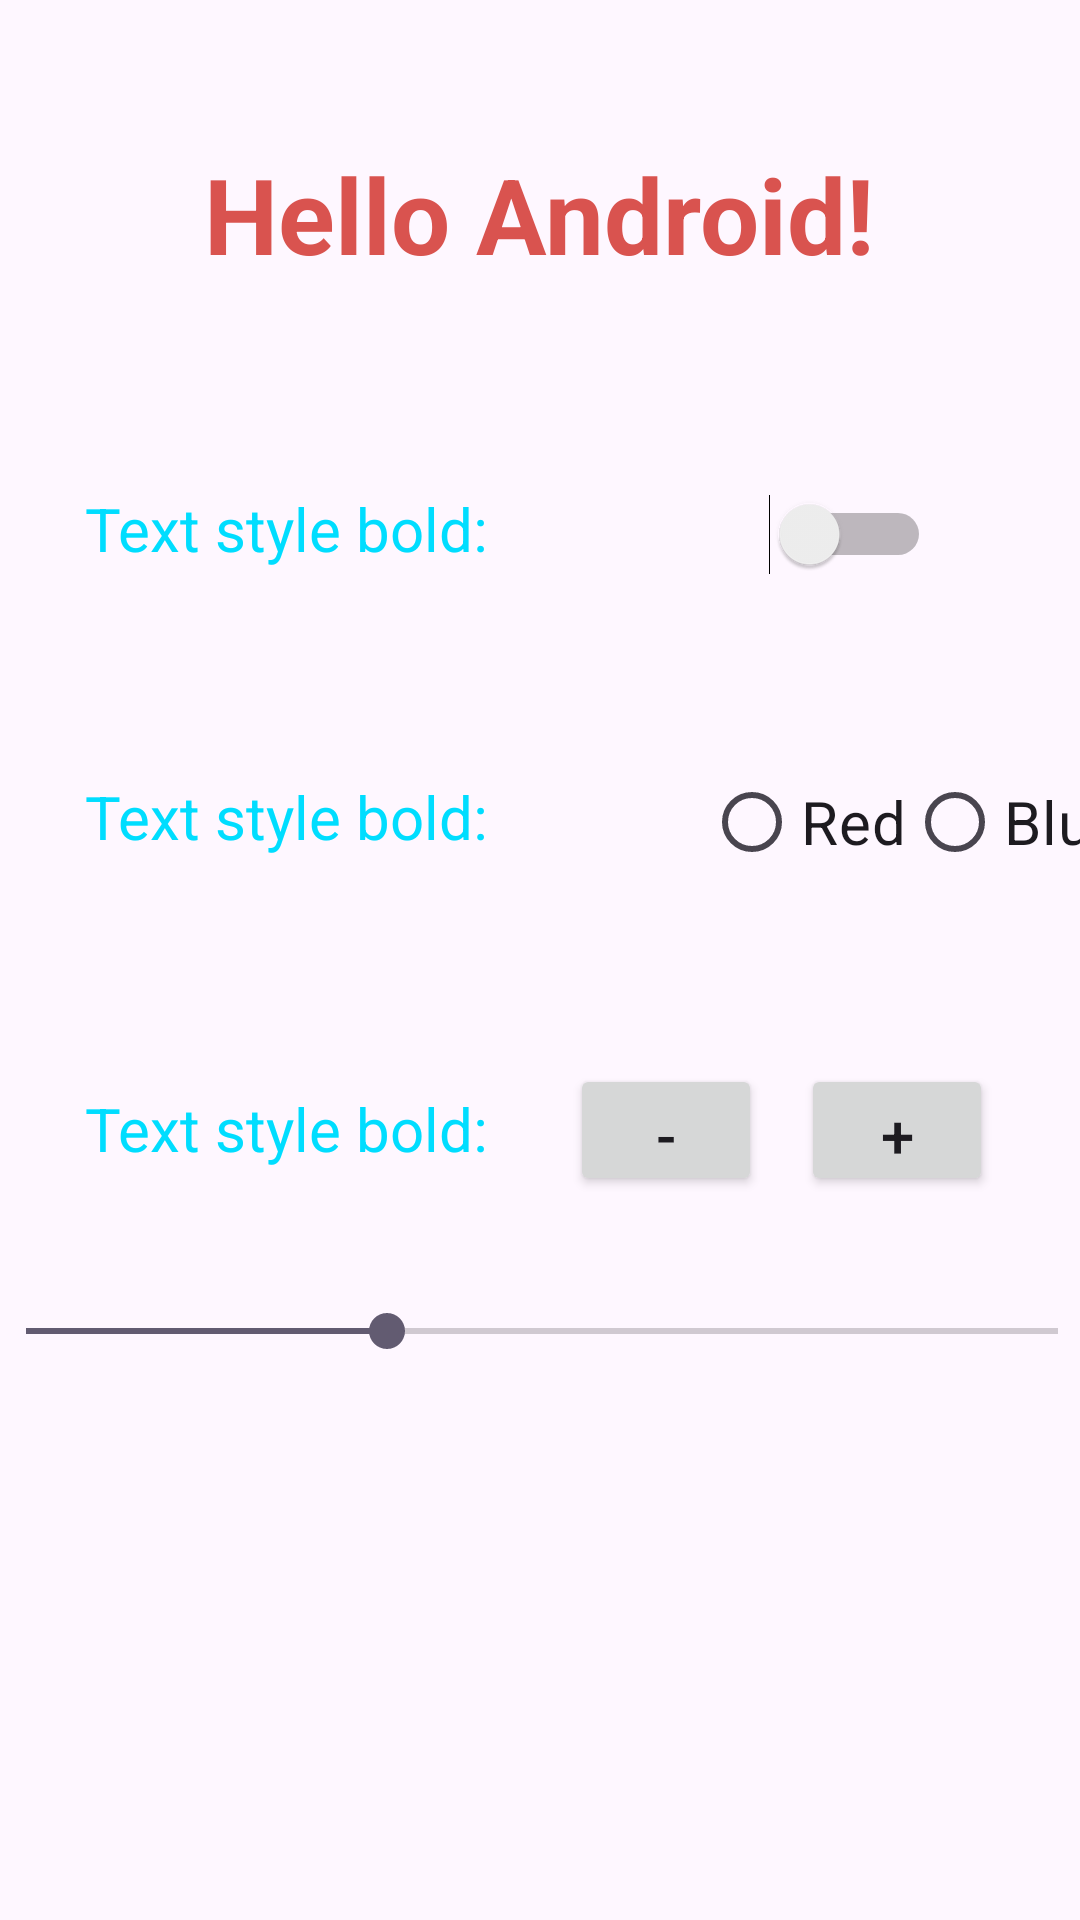

The Android layout XML behind this screen, and the referenced resources:
<!-- AndroidManifest.xml: application theme Theme.HelloAndroid20CT3 -->
<!-- res/layout/activity_seek_text.xml -->
<?xml version="1.0" encoding="utf-8"?>
<androidx.constraintlayout.widget.ConstraintLayout xmlns:android="http://schemas.android.com/apk/res/android"
    xmlns:app="http://schemas.android.com/apk/res-auto"
    xmlns:tools="http://schemas.android.com/tools"
    android:layout_width="match_parent"
    android:layout_height="match_parent"
    tools:context=".NormalTest.SeekTextActivity">

    <TextView
        android:id="@+id/textView4"
        android:layout_width="wrap_content"
        android:layout_height="wrap_content"
        android:layout_marginTop="48dp"
        android:text="Hello Android!"
        android:textSize="35dp"
        android:textStyle="bold"
        android:textColor="@color/tieude2"
        app:layout_constraintEnd_toEndOf="parent"
        app:layout_constraintHorizontal_bias="0.497"
        app:layout_constraintStart_toStartOf="parent"
        app:layout_constraintTop_toTopOf="parent" />

    <TextView
        android:id="@+id/textView5"
        android:layout_width="wrap_content"
        android:layout_height="wrap_content"
        android:layout_marginTop="68dp"
        android:text="Text style bold:"
        android:textColor="@android:color/holo_blue_bright"
        android:textSize="20dp"
        app:layout_constraintEnd_toEndOf="parent"
        app:layout_constraintHorizontal_bias="0.126"
        app:layout_constraintStart_toStartOf="parent"
        app:layout_constraintTop_toBottomOf="@+id/textView4" />

    <TextView
        android:id="@+id/textView6"
        android:layout_width="wrap_content"
        android:layout_height="wrap_content"
        android:layout_marginTop="164dp"
        android:text="Text style bold:"
        android:textColor="@android:color/holo_blue_bright"
        android:textSize="20dp"
        app:layout_constraintEnd_toEndOf="parent"
        app:layout_constraintHorizontal_bias="0.126"
        app:layout_constraintStart_toStartOf="parent"
        app:layout_constraintTop_toBottomOf="@+id/textView4" />

    <TextView
        android:id="@+id/textView7"
        android:layout_width="wrap_content"
        android:layout_height="wrap_content"
        android:layout_marginTop="268dp"
        android:text="Text style bold:"
        android:textColor="@android:color/holo_blue_bright"
        android:textSize="20dp"
        app:layout_constraintEnd_toEndOf="parent"
        app:layout_constraintHorizontal_bias="0.126"
        app:layout_constraintStart_toStartOf="parent"
        app:layout_constraintTop_toBottomOf="@+id/textView4" />

    <Switch
        android:id="@+id/bold"
        android:layout_width="62dp"
        android:layout_height="31dp"
        android:layout_marginTop="68dp"
        android:text=""
        android:textSize="20dp"
        app:layout_constraintEnd_toEndOf="parent"
        app:layout_constraintHorizontal_bias="0.833"
        app:layout_constraintStart_toStartOf="parent"
        app:layout_constraintTop_toBottomOf="@+id/textView4" />

    <RadioGroup
        android:id="@+id/colorRadioGroup"
        android:layout_width="388dp"
        android:layout_height="188dp"
        android:layout_marginTop="104dp"
        android:gravity="end"
        android:orientation="horizontal"
        app:layout_constraintEnd_toEndOf="parent"
        app:layout_constraintHorizontal_bias="0.478"
        app:layout_constraintStart_toStartOf="parent"
        app:layout_constraintTop_toTopOf="parent">

        <RadioButton
            android:id="@+id/redButton"
            android:layout_width="wrap_content"
            android:layout_height="wrap_content"
            android:layout_marginTop="152dp"
            android:text="Red"
            android:textSize="20dp"
            app:layout_constraintEnd_toEndOf="parent"
            app:layout_constraintHorizontal_bias="0.65"
            app:layout_constraintStart_toStartOf="parent"
            app:layout_constraintTop_toBottomOf="@+id/textView4" />

        <RadioButton
            android:id="@+id/blueButton"
            android:layout_width="wrap_content"
            android:layout_height="wrap_content"
            android:layout_marginTop="152dp"
            android:text="Blue"
            android:textSize="20dp"
            app:layout_constraintEnd_toEndOf="parent"
            app:layout_constraintHorizontal_bias="0.924"
            app:layout_constraintStart_toStartOf="parent"
            app:layout_constraintTop_toBottomOf="@+id/textView4" />
    </RadioGroup>

    <SeekBar
        android:id="@+id/seekBar"
        android:layout_width="376dp"
        android:layout_height="42dp"
        android:layout_marginTop="328dp"
        app:layout_constraintEnd_toEndOf="parent"
        app:layout_constraintHorizontal_bias="0.485"
        app:layout_constraintStart_toStartOf="parent"
        app:layout_constraintTop_toBottomOf="@+id/textView4"
        android:progress="35"
        android:max="100"/>

    <Button
        android:id="@+id/giam"
        android:layout_width="64dp"
        android:layout_height="44dp"
        android:layout_marginTop="260dp"
        android:text="-"
        android:textSize="20dp"
        app:layout_constraintEnd_toEndOf="parent"
        app:layout_constraintHorizontal_bias="0.642"
        app:layout_constraintStart_toStartOf="parent"
        app:layout_constraintTop_toBottomOf="@+id/textView4" />

    <Button
        android:id="@+id/tang"
        android:layout_width="64dp"
        android:layout_height="44dp"
        android:layout_marginTop="260dp"
        android:text="+"
        android:textSize="20dp"
        app:layout_constraintEnd_toEndOf="parent"
        app:layout_constraintHorizontal_bias="0.902"
        app:layout_constraintStart_toStartOf="parent"
        app:layout_constraintTop_toBottomOf="@+id/textView4" />

    <TextView
        android:id="@+id/ketqua"
        android:layout_width="196dp"
        android:layout_height="54dp"
        android:layout_marginTop="160dp"
        android:text="TextView"
        android:textAlignment="center"
        android:gravity="center"
        android:textSize="25dp"
        app:layout_constraintEnd_toEndOf="parent"
        app:layout_constraintHorizontal_bias="0.497"
        app:layout_constraintStart_toStartOf="parent"
        app:layout_constraintTop_toBottomOf="@+id/seekBar" />
</androidx.constraintlayout.widget.ConstraintLayout>
<!-- resources referenced by this layout -->
<resources>
  <color name="tieude2">#d9534f</color>
  <style name="Theme.HelloAndroid20CT3" parent="Base.Theme.HelloAndroid20CT3" />
  <style name="Base.Theme.HelloAndroid20CT3" parent="Theme.Material3.DayNight.NoActionBar">
          
          
      </style>
</resources>
